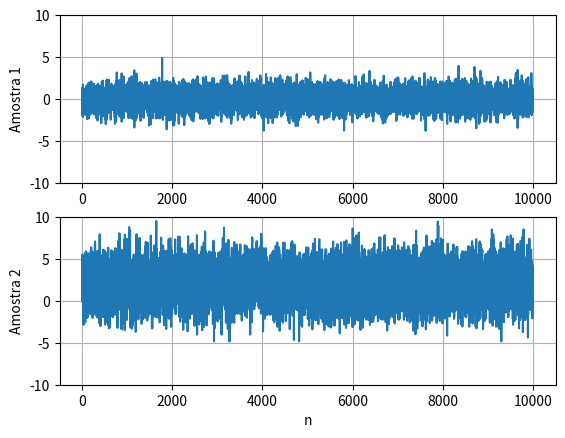

The script that saved this image:
# Nome: S4_Medidas_Centralidade_Variabilidade.py
# Função: Cálculo das Medidas de centralidade e variabilidade
# Data: 10/10/2025

# Importação das bibliotecas: scipy para gerar estatísticas mais detalhadas
import numpy as np
import matplotlib.pyplot as plt
from scipy import stats

# parâmetros das amostras com distribuição normal
mu1 = 0      # média
mu2 = 2
sigma1 = 1   # desvio padrão
sigma2 = 2   # desvio padrão
n = 10000    # número de amostras

# gerar amostras da normal
Samples1 = np.random.normal(mu1, sigma1, n)
Samples2 = np.random.normal(mu2, sigma2, n)

N= np.arange(1, n+1)

# mostrar amostra

plt.subplot(211)
plt.ylim(-10,10)
plt.plot(N,Samples1)
plt.ylabel('Amostra 1')
plt.grid()

plt.subplot(212)
plt.ylim(-10,10)
plt.plot(N,Samples2)
plt.ylabel('Amostra 2')
plt.xlabel('n')

plt.grid()
plt.show()

# ALUNOS
# Comparar os gráficos em centralidade e variabilidade

# Médias
m1= np.mean(Samples1)
m2= np.mean(Samples2)

# Desvio padrão
s1= np.std(Samples1)
s2= np.std(Samples2)

# ALUNOS
# Avaliar as medidas de centralidade e variabilidade com os gráficos

# Escrever um script para calcular a média e o desvio padrão de ambas as amostras


### Lição que o professor passou:
# ===========================================
# Cálculo da média e do desvio padrão em Python puro
# ===========================================

# Função para calcular a média
def media(lista):
    return sum(lista) / len(lista)

# Função para calcular o desvio padrão
def desvio_padrao(lista):
    m = media(lista)
    variancia = sum((x - m) ** 2 for x in lista) / len(lista)  # cálculo da variância -> média dos quadrados das diferenças em relação à média 
    '''
    variancia = sum((x - m) ** 2 for x in lista) / (len(lista) - 1)  # cálculo da variância amostral (dividindo por n-1)
    '''

    return variancia ** 0.5 # retornando o desvio padrão (raiz quadrada da variância)

# Cálculos
m1_puro = media(Samples1)
m2_puro = media(Samples2)

s1_puro = desvio_padrao(Samples1)
s2_puro = desvio_padrao(Samples2)

# Exibir resultados
print("===== Medidas de Centralidade e Variabilidade (feito em Python puro) =====")
print(f"Amostra 1 -> Média: {m1_puro:.4f} | Desvio Padrão: {s1_puro:.4f}")
print(f"Amostra 2 -> Média: {m2_puro:.4f} | Desvio Padrão: {s2_puro:.4f}")
